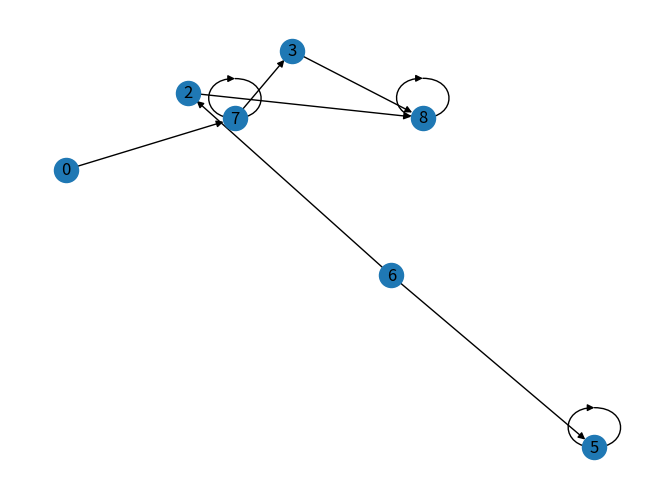

Write the Python code that produced this figure. (Note: this script raises an exception after producing the figure.)
"""
 Aim : Designing a  random web-network of n webpages and find its page-rank and order them 
"""

# import libraries 
import networkx as nx            # for making graphs 
import matplotlib.pyplot as plt  # plotting graphs
import random                    # randomly generate nodes of graphs
import numpy as np

G = nx.DiGraph()                   # create a empty Directed graph 

# generate random network of webpages 

G.add_node(random.randint(0,9))

for _ in range(10):
  node = random.randint(0,9)
  G.add_node(node)
  G.add_edge(node,random.choice(list(G.nodes)))

nx.draw(G,with_labels=True)

plt.show()

graph_nodes = list(G.nodes)
n = len(graph_nodes)

print(n)
print(graph_nodes)

# Make matrix A show connections from ith-page pi to j-th pj . A[i][j] = 1 if connection from page i to page j exist else 0 

A = np.array([ np.array([0 for _ in range(n)]) for __ in range(n)])
i=0
for page_i in graph_nodes : 
  j=0
  for page_j in graph_nodes:
    if page_i in G.neighbors(page_j) : 
      A[i][j] = 1  
    j+=1
  i+=1 

A = A/np.sum(A,axis=0)
A = np.nan_to_num(A)
# Matrix B with all entries equals 1/n where n is no of pages in network 
B = (1/n)*np.ones((n,n))

# Make Transition matrix (M) with damping factor p(usually taken 0.15)(i.e. probability that page will be selected randomly from all 
# available web-pages.   as you might have guessed with (1-p) probability we will select page from all pages connected to given page

p = 0.15 
M = (1-p)*A + p*B        # as originally designed by Larry page and Sergey Brin . 
                         # Present implementation of  this algorithm is much more complicated.


# Power Iteration Method 
iterations=0

x = (1/n)*np.ones((n,1))  #initial guess of page-rank

while True :
  iteration+=1
  prev = x.copy()
  x = M.dot(x)
  error = abs(x - prev) 
  sos = sum(error)   # sum of square error
  if  sos <10**(-7): # exit condition
    break 

print("PageRank : " ,x.T)

rank_nodes = [[graph_nodes[i],x[i]] for i in range(len(x))]
rank_nodes = sorted(rank_nodes,key = lambda rank : rank[1])

print("Ranking of Pages ")
pages = [page[0] for page in rank_nodes]
print(*pages, sep=" < ")
